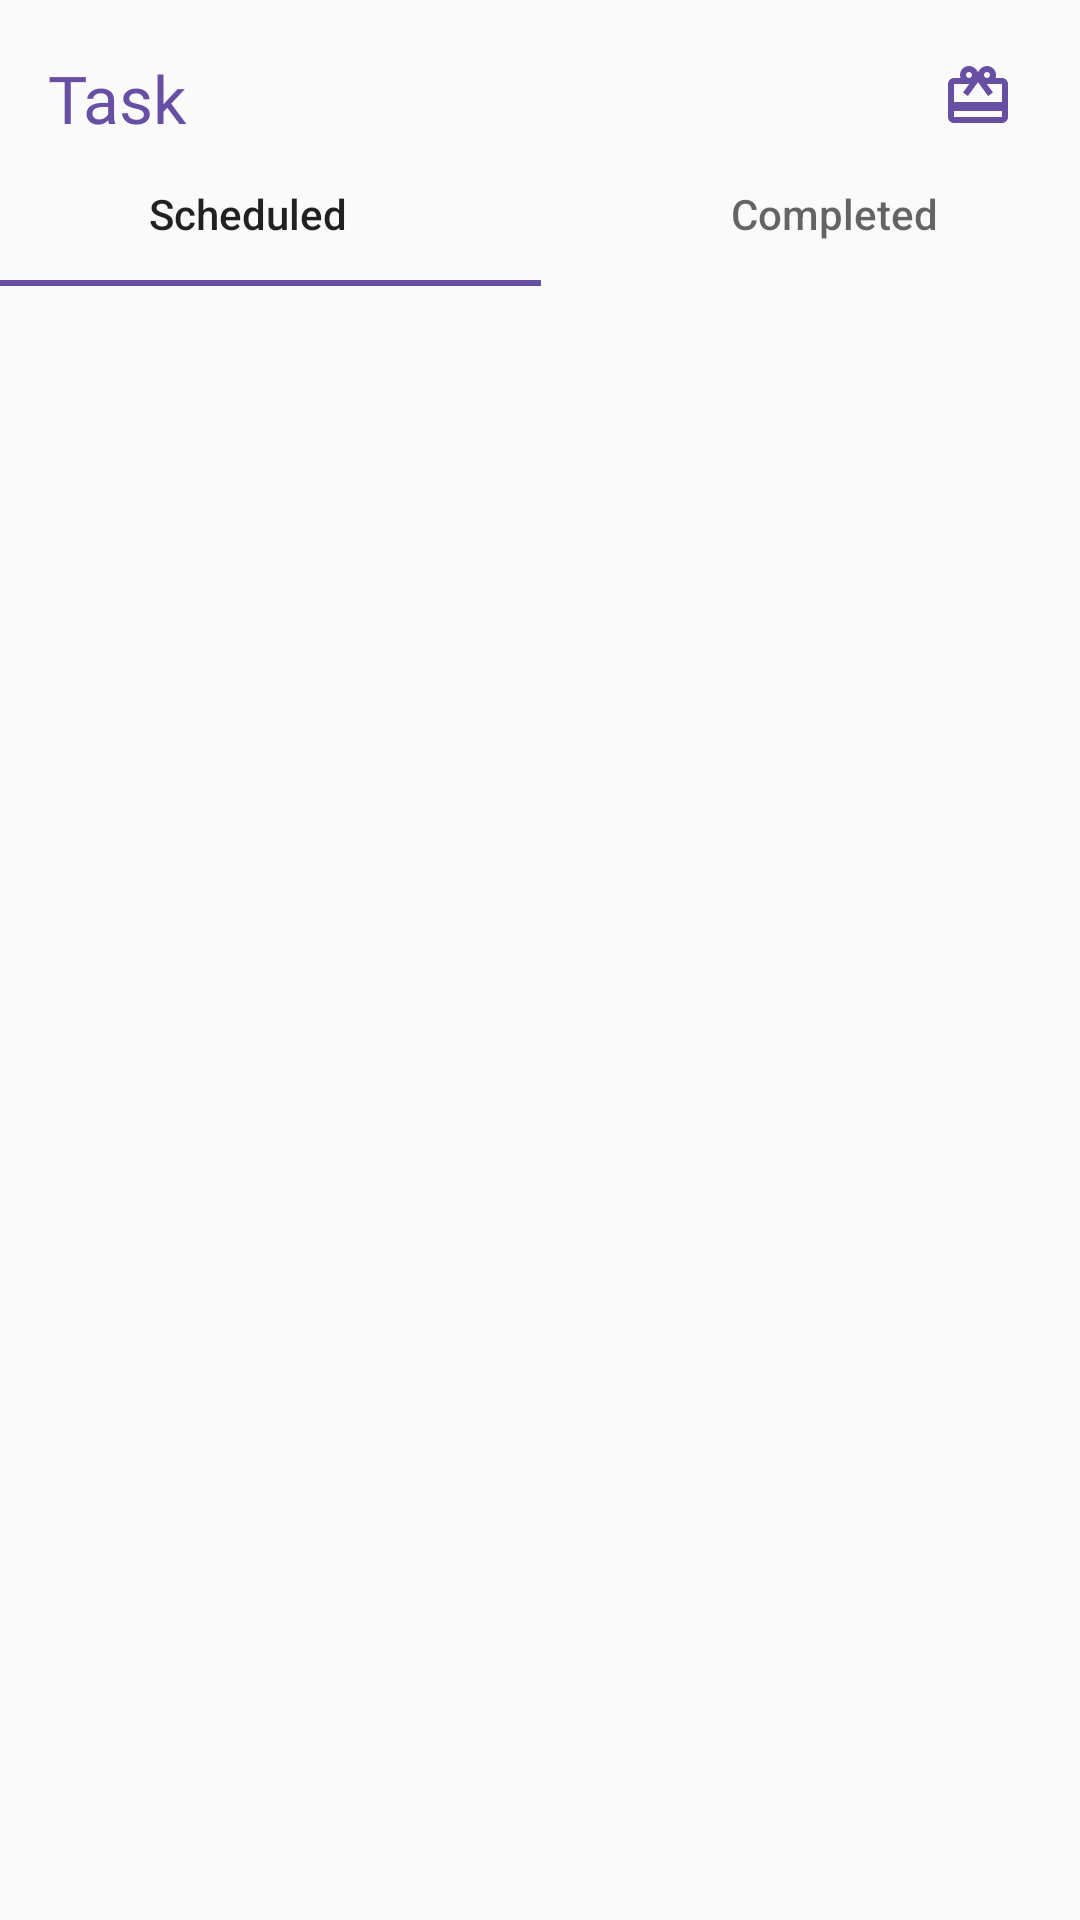

Android layout source for this screen:
<!-- AndroidManifest.xml: application theme Theme.Workoo -->
<!-- res/layout/fragment_task.xml -->
<?xml version="1.0" encoding="utf-8"?>
<FrameLayout xmlns:android="http://schemas.android.com/apk/res/android"
    xmlns:app="http://schemas.android.com/apk/res-auto"
    xmlns:tools="http://schemas.android.com/tools"
    android:layout_width="match_parent"
    android:layout_height="match_parent"
    android:id="@+id/task_container"
    tools:context=".UserHome.Fragments.TaskFragment">

    <androidx.constraintlayout.widget.ConstraintLayout
        android:layout_width="match_parent"
        android:layout_height="match_parent">
        <TextView
            android:id="@+id/textView2"
            android:layout_width="wrap_content"
            android:layout_height="wrap_content"
            android:layout_marginStart="16dp"
            android:layout_marginTop="18sp"
            android:fontFamily="@font/poppins_medium"
            android:text="Task"
            android:textColor="@color/purple"
            android:textSize="22sp"
            app:layout_constraintStart_toStartOf="parent"
            app:layout_constraintTop_toTopOf="parent" />


        <com.google.android.material.tabs.TabLayout
            android:id="@+id/tabLayout"
            android:layout_width="391dp"
            android:layout_height="wrap_content"
            app:layout_constraintEnd_toEndOf="parent"
            app:layout_constraintStart_toStartOf="parent"
            app:layout_constraintTop_toBottomOf="@+id/textView2"
            app:tabIndicatorColor="@color/purple"
            app:tabTextAppearance="@style/TabTextStyle">

            <com.google.android.material.tabs.TabItem
                android:layout_width="wrap_content"
                android:layout_height="wrap_content"
                android:text="Scheduled" />

            <com.google.android.material.tabs.TabItem
                android:layout_width="wrap_content"
                android:layout_height="wrap_content"
                android:text="Completed" />
        </com.google.android.material.tabs.TabLayout>

        <androidx.viewpager2.widget.ViewPager2
            android:id="@+id/view_pager_tab_layout"
            android:layout_width="match_parent"
            android:layout_height="match_parent"
            android:layout_below="@+id/tabLayout"
            android:layout_marginTop="115dp"
            app:layout_constraintBottom_toBottomOf="parent"
            app:layout_constraintEnd_toEndOf="parent"
            app:layout_constraintStart_toStartOf="parent"
            app:layout_constraintTop_toBottomOf="@+id/tabLayout" />

        <ImageView
            android:id="@+id/referFriend"
            android:layout_width="wrap_content"
            android:layout_height="wrap_content"
            android:src="@drawable/gift_svg"
            android:padding="22dp"
            android:layout_marginEnd="2dp"
            app:layout_constraintEnd_toEndOf="parent"
            app:layout_constraintTop_toTopOf="parent" />
    </androidx.constraintlayout.widget.ConstraintLayout>

</FrameLayout>
<!-- resources referenced by this layout -->
<resources>
  <color name="purple">#6750A4</color>
  <!-- drawable gift_svg (drawable) -->
  <vector xmlns:android="http://schemas.android.com/apk/res/android"
      android:width="20dp"
      android:height="19dp"
      android:viewportWidth="20"
      android:viewportHeight="19">
    <path
        android:pathData="M18,4H15.82C15.93,3.69 16,3.35 16,3C16,1.34 14.66,0 13,0C11.95,0 11.04,0.54 10.5,1.35L10,2.02L9.5,1.34C8.96,0.54 8.05,0 7,0C5.34,0 4,1.34 4,3C4,3.35 4.07,3.69 4.18,4H2C0.89,4 0.01,4.89 0.01,6L0,17C0,18.11 0.89,19 2,19H18C19.11,19 20,18.11 20,17V6C20,4.89 19.11,4 18,4ZM13,2C13.55,2 14,2.45 14,3C14,3.55 13.55,4 13,4C12.45,4 12,3.55 12,3C12,2.45 12.45,2 13,2ZM7,2C7.55,2 8,2.45 8,3C8,3.55 7.55,4 7,4C6.45,4 6,3.55 6,3C6,2.45 6.45,2 7,2ZM18,17H2V15H18V17ZM18,12H2V6H7.08L5,8.83L6.62,10L10,5.4L13.38,10L15,8.83L12.92,6H18V12Z"
        android:fillColor="#6750A4"/>
  </vector>
  <style name="TabTextStyle" parent="TextAppearance.Design.Tab">
          <item name="textAllCaps">false</item>
      </style>
  <style name="Theme.Workoo" parent="Base.Theme.Workoo">
      </style>
  <style name="Base.Theme.Workoo" parent="Theme.AppCompat.Light.NoActionBar">
  
          
          
      </style>
</resources>
